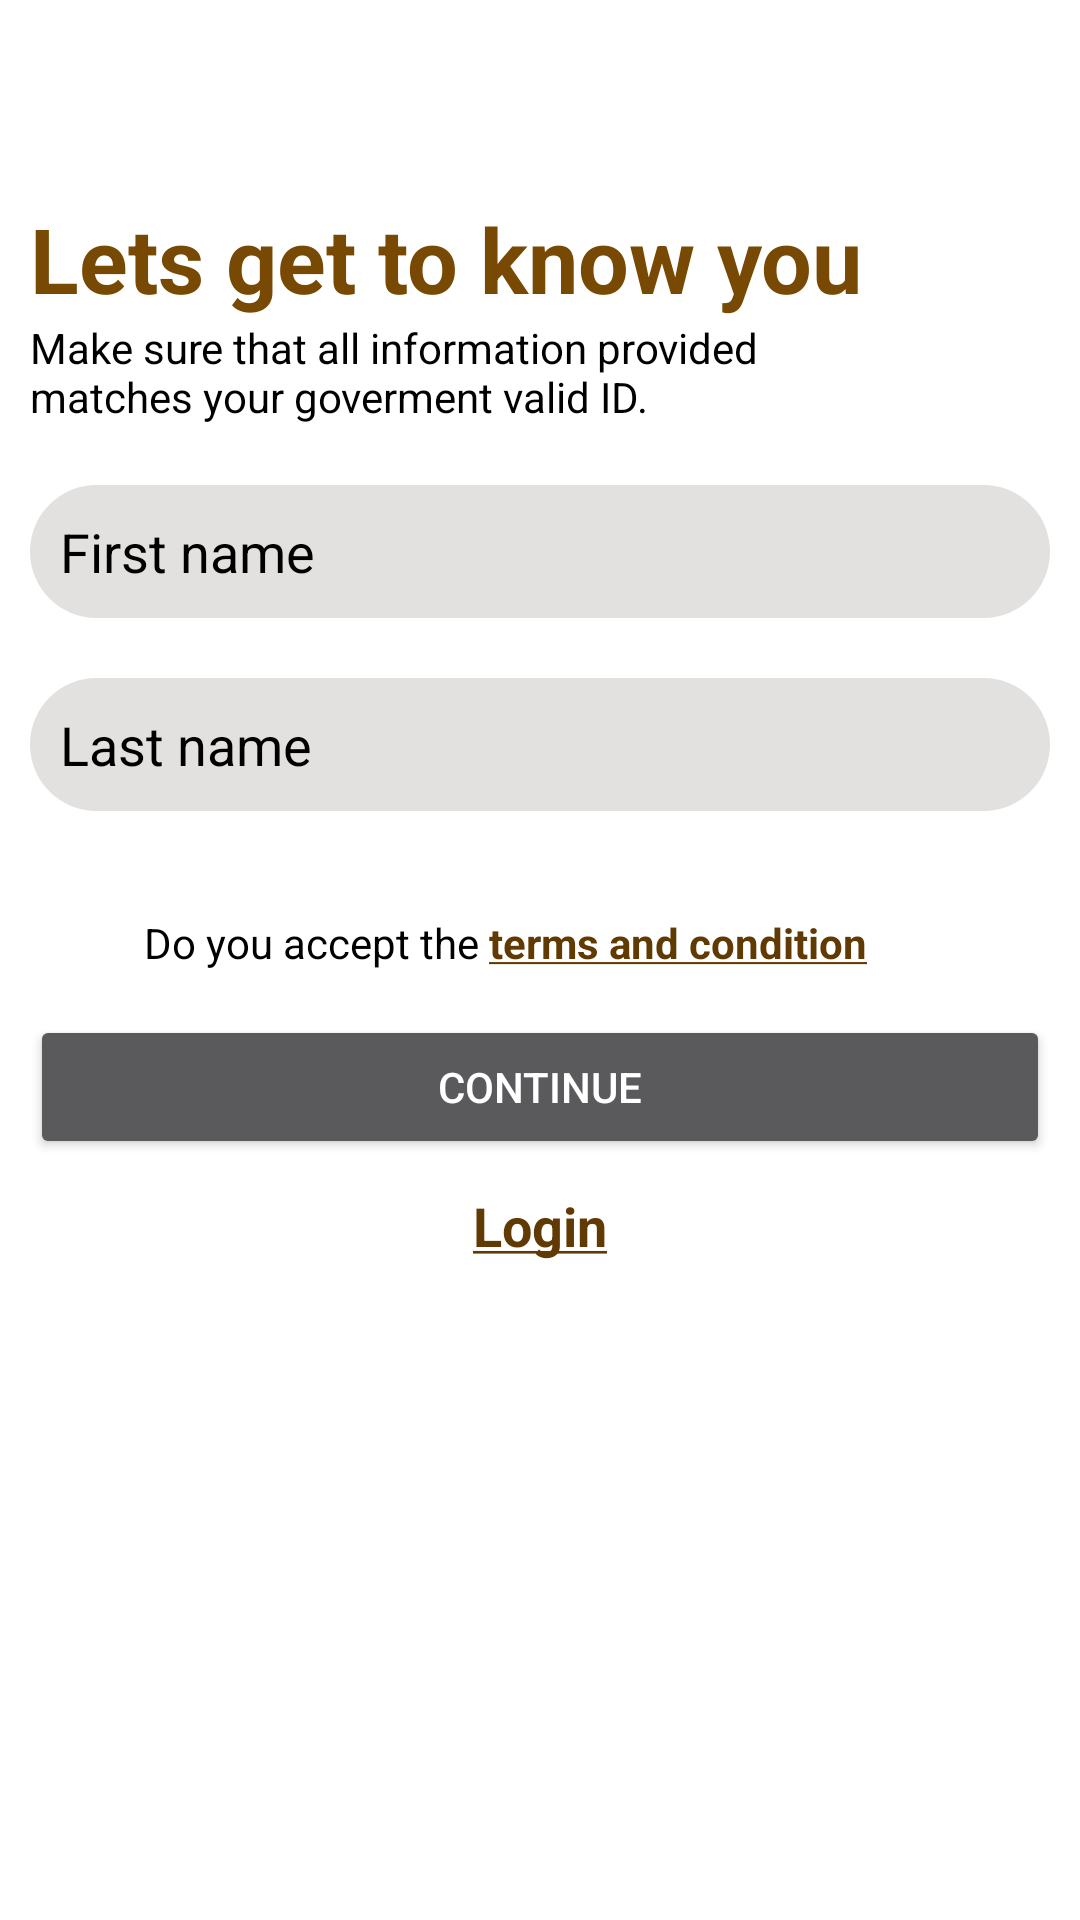

Layout XML and referenced resources for this Android screen:
<!-- AndroidManifest.xml: application theme Theme.TGWPro -->
<!-- res/layout/activity_welcome_page.xml -->
<?xml version="1.0" encoding="utf-8"?>
<RelativeLayout xmlns:android="http://schemas.android.com/apk/res/android"
    xmlns:app="http://schemas.android.com/apk/res-auto"
    xmlns:tools="http://schemas.android.com/tools"
    android:layout_width="match_parent"
    android:layout_height="match_parent"
    android:background="@color/white"
    tools:context=".register.WelcomePage">


    <androidx.appcompat.widget.Toolbar
        android:id="@+id/toolbar"
        android:layout_width="match_parent"
        android:layout_height="wrap_content">

        <ImageView
            android:id="@+id/arrowback"
            android:layout_width="wrap_content"
            android:layout_height="wrap_content"
            android:src="@drawable/arrow_back" />
    </androidx.appcompat.widget.Toolbar>

    <RelativeLayout
        android:layout_width="match_parent"
        android:layout_height="wrap_content"
        android:layout_below="@id/toolbar"
        android:layout_marginTop="10dp"
        android:id="@+id/rel"
        android:orientation="vertical">

        <TextView
            android:id="@+id/heading"
            android:layout_width="match_parent"
            android:layout_height="wrap_content"
            android:layout_marginLeft="10dp"
            android:text="Lets get to know you"
            android:textColor="#784902"
            android:textSize="30sp"
            android:textStyle="bold" />

        <TextView
            android:id="@+id/subheading"
            android:layout_width="match_parent"
            android:layout_height="wrap_content"
            android:layout_below="@id/heading"
            android:layout_marginLeft="10dp"
            android:layout_marginRight="50dp"
            android:text="@string/intro_fyi"
            android:textColor="@color/black" />


        <EditText
            android:id="@+id/fName"
            android:layout_width="match_parent"
            android:layout_height="wrap_content"
            android:layout_below="@id/subheading"
            android:layout_marginLeft="10dp"
            android:layout_marginTop="20dp"
            android:layout_marginRight="10dp"
            android:background="@drawable/edit_background"
            android:hint="First name"
            android:textColor="@color/black"
            android:textColorHint="#000" />


        <EditText
            android:id="@+id/lName"
            android:layout_width="match_parent"
            android:layout_height="wrap_content"
            android:layout_marginLeft="10dp"
            android:layout_marginTop="20dp"
            android:layout_marginRight="10dp"
            android:layout_below="@id/fName"
            android:hint="Last name"
            android:textColorHint="#000"
            android:background="@drawable/edit_background"
            android:textColor="@color/black" />



        <LinearLayout
            android:layout_width="match_parent"
            android:layout_height="wrap_content"
            android:layout_marginTop="20dp"
            android:layout_below="@id/lName"
            android:id="@+id/ll"
            android:orientation="horizontal">

            <CheckBox
                android:layout_width="wrap_content"
                android:layout_height="wrap_content"
                android:id="@+id/check"/>

            <TextView
                android:layout_width="wrap_content"
                android:layout_height="wrap_content"
                android:text="Do you accept the "
                android:textColor="@color/black"/>

            <TextView
                android:layout_width="match_parent"
                android:layout_height="wrap_content"
                android:text="@string/terms"
                android:textStyle="bold"
                android:textColor="#603A02"/>
        </LinearLayout>

        <TextView
            android:id="@+id/bb"
            android:layout_width="match_parent"
            android:layout_height="wrap_content"
            android:layout_below="@id/ll"
            android:padding="10dp"
            android:layout_marginStart="10dp"
            android:layout_marginEnd="10dp"
            android:gravity="center_horizontal"
            android:text="Error"
            android:visibility="gone"
            android:textColor="@color/black" />

        <Button
            android:layout_width="match_parent"
            android:layout_height="wrap_content"
            android:text="Continue"
            android:layout_below="@id/bb"
            android:layout_marginRight="10dp"
            android:layout_marginLeft="10dp"
            android:id="@+id/con"/>

    </RelativeLayout>

    <TextView
        android:layout_width="match_parent"
        android:layout_height="wrap_content"
        android:text="@string/login"
        android:layout_below="@id/rel"
        android:gravity="center_horizontal"
        android:layout_marginTop="10dp"
        android:textSize="18sp"
        android:layout_marginBottom="10dp"
        android:id="@+id/login"
        android:textStyle="bold"
        android:textColor="#603A02"/>
</RelativeLayout>
<!-- resources referenced by this layout -->
<resources>
  <color name="black">#FF000000</color>
  <color name="white">#FFFFFFFF</color>
  <!-- drawable edit_background (drawable) -->
  <?xml version="1.0" encoding="utf-8"?>
  <shape xmlns:android="http://schemas.android.com/apk/res/android"
      android:shape="rectangle">
  
  
      <corners
          android:radius="60dp"/>
  
      <padding
          android:top="10dp"
          android:left="10dp"
          android:bottom="10dp"
          android:right="10dp"/>
  
      <size
          android:height="9dp"
          android:width="9dp"/>
  
      <solid
          android:color="#E3E1E0"/>
  
  </shape>
  <string name="intro_fyi">Make sure that all information provided matches your goverment valid ID.</string>
  <string name="login"><u>Login</u></string>
  <string name="terms"><u>terms and condition</u></string>
  <style name="Theme.TGWPro" parent="Theme.MaterialComponents.NoActionBar">
          
          <item name="colorPrimary">@color/purple_500</item>
          <item name="colorPrimaryVariant">@color/purple_700</item>
          <item name="colorOnPrimary">@color/white</item>
          
          <item name="colorSecondary">@color/teal_200</item>
          <item name="colorSecondaryVariant">@color/teal_700</item>
          <item name="colorOnSecondary">@color/black</item>
          
          <item name="android:statusBarColor" tools:targetApi="l">?attr/colorPrimaryVariant</item>
          
      </style>
  <color name="purple_500">#FFC107</color>
  <color name="purple_700">#FF9800</color>
  <color name="teal_200">#000000</color>
  <color name="teal_700">#000000</color>
</resources>
